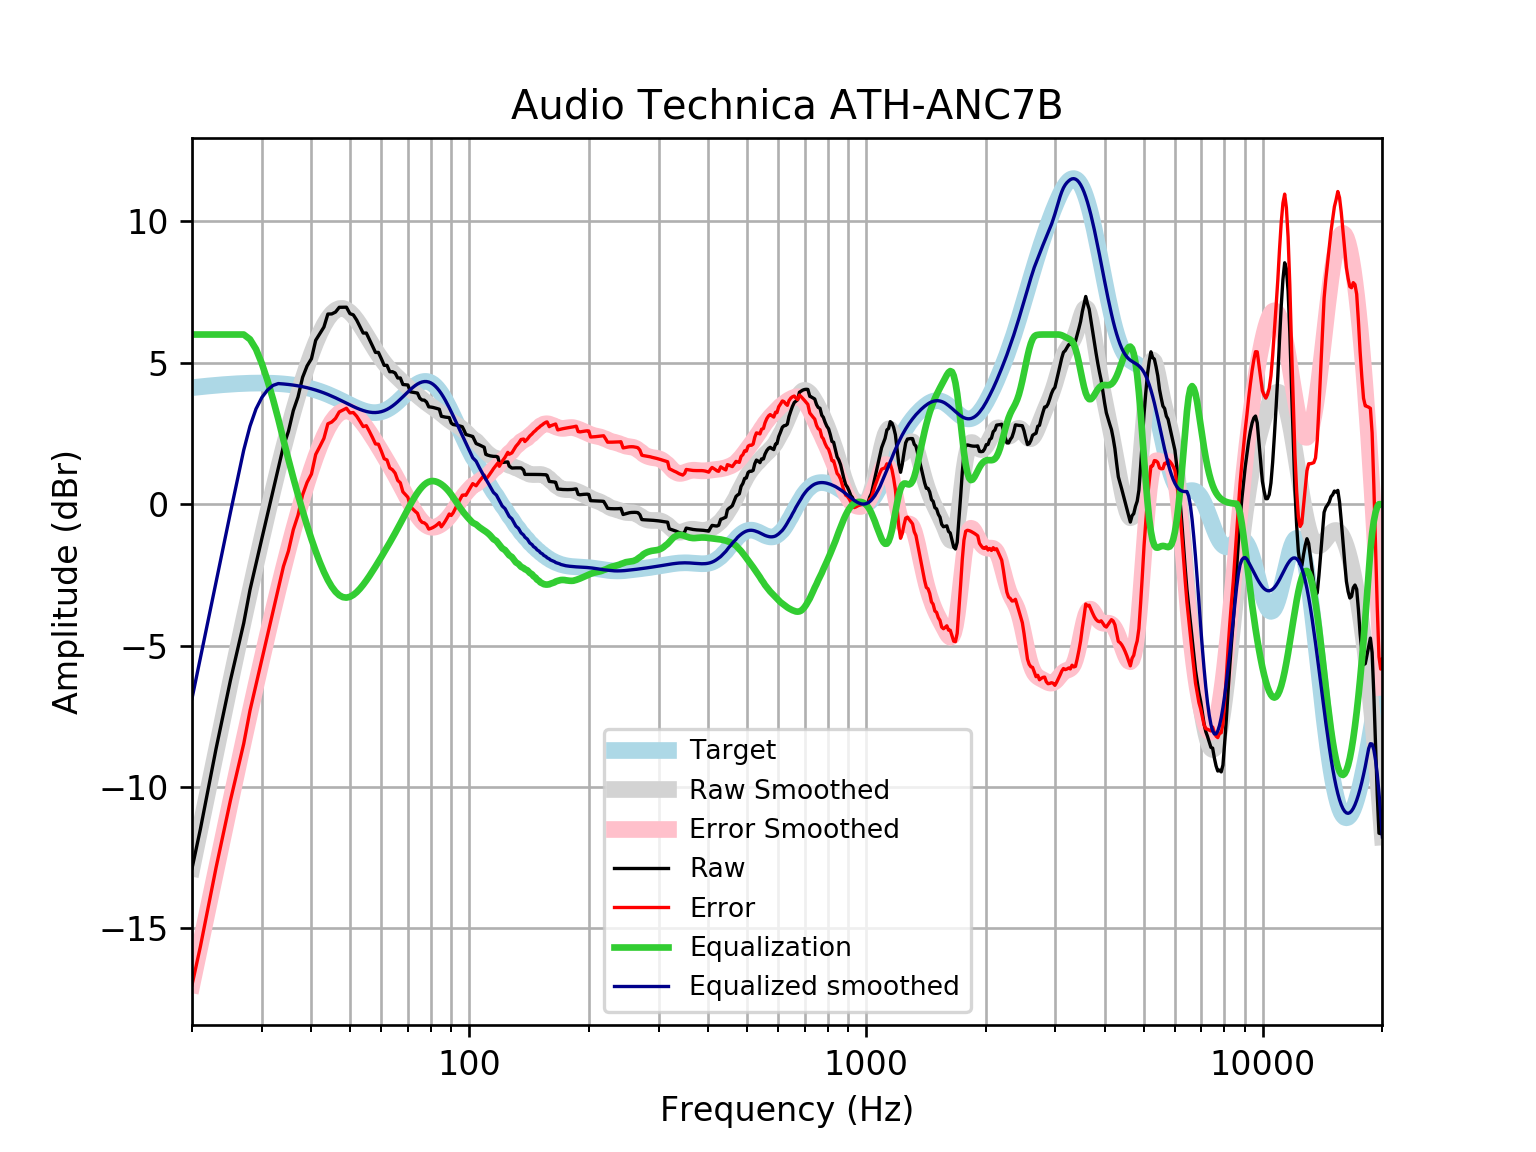

The file beside this chart, header and first rows:
frequency, raw, error, smoothed, error_smoothed, equalization, equalized_raw, equalized_smoothed, target
20, -12.88, -17, -12.87, -16.99, 6, -6.883, -6.873, 4.121
21, -11.49, -15.64, -11.43, -15.58, 6.0, -5.489, -5.432, 4.152
22, -10.04, -14.22, -10.05, -14.23, 6, -4.04, -4.054, 4.18
23, -8.645, -12.85, -8.737, -12.94, 6.0, -2.645, -2.737, 4.205
24, -7.414, -11.64, -7.481, -11.71, 6, -1.414, -1.481, 4.227
25, -6.228, -10.47, -6.29, -10.54, 6.0, -0.2276, -0.2903, 4.245
26, -5.197, -9.456, -5.16, -9.42, 6, 0.803, 0.8396, 4.259
27, -4.205, -8.475, -4.089, -8.36, 6, 1.795, 1.911, 4.271
28, -3.028, -7.307, -3.074, -7.352, 5.83, 2.802, 2.757, 4.278
29, -2.1, -6.383, -2.11, -6.393, 5.481, 3.381, 3.371, 4.283
30, -1.212, -5.496, -1.197, -5.481, 4.972, 3.76, 3.775, 4.284
31, -0.3556, -4.637, -0.3315, -4.613, 4.37, 4.014, 4.038, 4.281
32, 0.4721, -3.803, 0.4862, -3.789, 3.714, 4.186, 4.2, 4.275
33, 1.273, -2.992, 1.256, -3.009, 3.009, 4.282, 4.265, 4.265
34, 2.05, -2.201, 1.978, -2.273, 2.273, 4.323, 4.251, 4.251
35, 2.576, -1.657, 2.652, -1.581, 1.581, 4.157, 4.233, 4.233
36, 3.308, -0.9033, 3.279, -0.9324, 0.9324, 4.24, 4.211, 4.211
37, 3.792, -0.3929, 3.858, -0.3271, 0.3271, 4.119, 4.185, 4.185
38, 4.487, 0.3319, 4.39, 0.2357, -0.2357, 4.251, 4.154, 4.155
39, 4.889, 0.7693, 4.875, 0.7564, -0.7564, 4.133, 4.119, 4.12
40, 5.145, 1.065, 5.314, 1.234, -1.234, 3.911, 4.079, 4.08
41, 5.796, 1.759, 5.704, 1.669, -1.669, 4.127, 4.035, 4.037
42, 6.03, 2.042, 6.044, 2.057, -2.057, 3.973, 3.987, 3.989
43, 6.263, 2.326, 6.332, 2.397, -2.397, 3.866, 3.935, 3.937
44, 6.724, 2.842, 6.565, 2.685, -2.685, 4.038, 3.88, 3.881
45, 6.728, 2.905, 6.741, 2.92, -2.92, 3.808, 3.821, 3.823
46, 6.795, 3.033, 6.858, 3.098, -3.098, 3.697, 3.76, 3.762
47, 6.962, 3.263, 6.918, 3.22, -3.22, 3.742, 3.698, 3.7
48, 6.964, 3.328, 6.923, 3.288, -3.288, 3.676, 3.635, 3.636
49, 6.966, 3.393, 6.877, 3.305, -3.305, 3.661, 3.572, 3.574
50, 6.74, 3.227, 6.788, 3.277, -3.277, 3.463, 3.512, 3.512
51, 6.695, 3.241, 6.664, 3.21, -3.21, 3.485, 3.454, 3.454
52, 6.512, 3.112, 6.512, 3.112, -3.112, 3.399, 3.4, 3.4
53, 6.282, 2.931, 6.343, 2.991, -2.991, 3.292, 3.352, 3.351
54, 6.053, 2.743, 6.163, 2.851, -2.851, 3.202, 3.311, 3.31
55, 6.052, 2.775, 5.978, 2.7, -2.7, 3.352, 3.279, 3.276
56, 5.823, 2.57, 5.795, 2.54, -2.54, 3.283, 3.255, 3.253
57, 5.595, 2.356, 5.617, 2.374, -2.374, 3.221, 3.242, 3.239
58, 5.367, 2.13, 5.446, 2.206, -2.206, 3.161, 3.24, 3.237
59, 5.367, 2.12, 5.286, 2.036, -2.036, 3.331, 3.25, 3.246
60, 5.145, 1.877, 5.138, 1.866, -1.866, 3.279, 3.272, 3.268
61, 4.91, 1.608, 5.002, 1.697, -1.697, 3.213, 3.305, 3.301
62, 4.91, 1.564, 4.879, 1.529, -1.529, 3.381, 3.35, 3.346
63, 4.683, 1.281, 4.767, 1.361, -1.361, 3.322, 3.406, 3.402
64, 4.686, 1.218, 4.664, 1.193, -1.193, 3.493, 3.471, 3.468
65, 4.639, 1.097, 4.568, 1.024, -1.024, 3.615, 3.545, 3.542
66, 4.463, 0.8405, 4.478, 0.853, -0.853, 3.61, 3.625, 3.622
67, 4.463, 0.7554, 4.39, 0.6812, -0.6812, 3.782, 3.709, 3.707
68, 4.232, 0.4365, 4.306, 0.5092, -0.5092, 3.723, 3.796, 3.796
69, 4.225, 0.3415, 4.223, 0.3392, -0.3392, 3.886, 3.884, 3.884
70, 4.215, 0.2447, 4.143, 0.1733, -0.1733, 4.042, 3.97, 3.97
71, 3.974, -0.0789, 4.065, 0.0141, -0.0141, 3.959, 4.051, 4.053
72, 3.958, -0.1698, 3.99, -0.1362, 0.1362, 4.095, 4.126, 4.128
73, 3.943, -0.2521, 3.916, -0.2756, 0.2756, 4.219, 4.192, 4.195
74, 3.929, -0.3221, 3.845, -0.4025, 0.4025, 4.332, 4.248, 4.251
75, 3.748, -0.5469, 3.776, -0.5149, 0.5149, 4.263, 4.291, 4.295
76, 3.683, -0.642, 3.71, -0.6114, 0.6114, 4.295, 4.321, 4.325
77, 3.679, -0.6617, 3.646, -0.6903, 0.6903, 4.369, 4.336, 4.341
78, 3.613, -0.7279, 3.586, -0.7505, 0.7505, 4.363, 4.336, 4.34
79, 3.443, -0.8811, 3.528, -0.7915, 0.7915, 4.234, 4.32, 4.324
... 553 more rows
